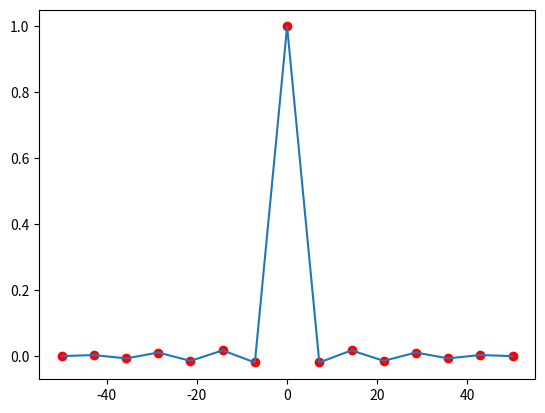

Generate this figure with matplotlib:
# 目前只会线性插值,三次样条插值还未了解。
import matplotlib.pyplot as plt
import numpy as np


def interpolate(start, end, num):
    s_x, s_y = start
    e_x, e_y = end
    k = (e_y - s_y) / (e_x - s_x)
    step = (e_x - s_x) / (n + 1)
    # print('k:', k, 'step:', step)
    x_ = np.linspace(s_x + step, e_x - step, num)
    y_ = k * (x_ - s_x) + s_y
    return x_.tolist(), y_.tolist()


n = 15
dis_x = np.linspace(-50, 50, n)
dis_y = np.sinc(dis_x)

x = list()
y = list()
for i in range(n - 1):
    a, b = interpolate((dis_x[i], dis_y[i]), (dis_x[i + 1], dis_y[i + 1]), 8)
    x.extend([dis_x[i]] + a)
    y.extend([dis_y[i]] + b)
x.append(dis_x[-1])
y.append(dis_y[-1])
print(x)
print(y)
x = np.array(x)
y = np.array(y)
plt.scatter(dis_x, dis_y, color='red')
plt.plot(x, y)
plt.show()

# print(np.linspace(1,2,3))
